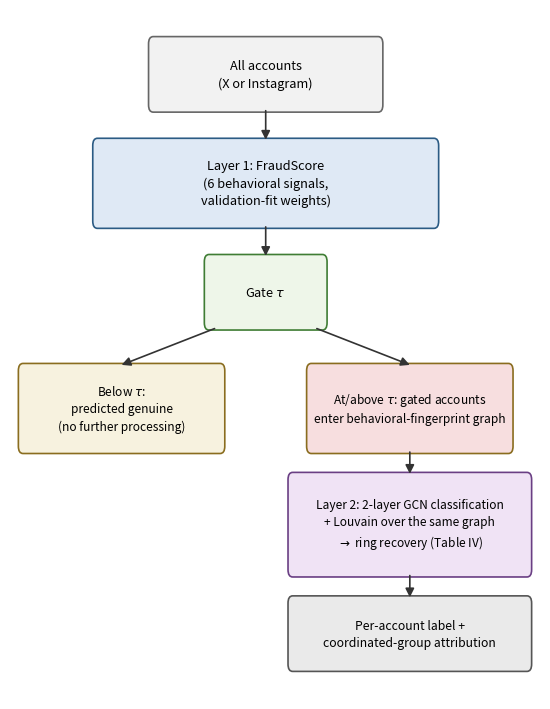

Reproduce this figure in Python.
import matplotlib
matplotlib.use("Agg")
import matplotlib.pyplot as plt
from matplotlib.patches import FancyArrowPatch, FancyBboxPatch

fig, ax = plt.subplots(figsize=(5.6, 7.2))
ax.set_xlim(0, 11.4); ax.set_ylim(1.5, 11.0); ax.axis("off")

def box(cx, cy, w, h, text, fc="#dfe9f5", ec="#2b5b84", fs=9.2):
    x, y = cx - w/2, cy - h/2
    b = FancyBboxPatch((x, y), w, h, boxstyle="round,pad=0.02,rounding_size=0.10",
                        linewidth=1.2, edgecolor=ec, facecolor=fc)
    ax.add_patch(b)
    ax.text(cx, cy, text, ha="center", va="center", fontsize=fs, linespacing=1.4)
    return (cx, y + h, cx, y)  # (top_x, top_y, bottom_x, bottom_y)

def varrow(x1, y1, x2, y2):
    a = FancyArrowPatch((x1, y1), (x2, y2), arrowstyle="-|>", mutation_scale=13,
                         linewidth=1.2, color="#333333", shrinkA=0, shrinkB=0)
    ax.add_patch(a)

# --- boxes, laid out top to bottom, one branch point ---
b1 = box(5.5, 10.1, 5.0, 1.0, "All accounts\n(X or Instagram)",
         fc="#f2f2f2", ec="#666666")
b2 = box(5.5, 8.6, 7.4, 1.2, "Layer 1: FraudScore\n(6 behavioral signals,\nvalidation-fit weights)",
         fc="#dfe9f5", ec="#2b5b84")
b3 = box(5.5, 7.1, 2.6, 1.0, "Gate $\\tau$", fc="#eef6e9", ec="#3f7d34")

b3a = box(2.4, 5.5, 4.4, 1.2, "Below $\\tau$:\npredicted genuine\n(no further processing)",
          fc="#f7f2df", ec="#8a6d1f", fs=8.6)
b3b = box(8.6, 5.5, 4.4, 1.2, "At/above $\\tau$: gated accounts\nenter behavioral-fingerprint graph",
          fc="#f7dedf", ec="#8a6d1f", fs=8.6)

b4 = box(8.6, 3.9, 5.2, 1.4, "Layer 2: 2-layer GCN classification\n+ Louvain over the same graph\n$\\rightarrow$ ring recovery (Table IV)",
         fc="#f0e3f5", ec="#6a3f84", fs=8.6)
b5 = box(8.6, 2.4, 5.2, 1.0, "Per-account label +\ncoordinated-group attribution",
         fc="#eaeaea", ec="#555555", fs=8.8)

# --- arrows, anchored to box edges only ---
varrow(5.5, b1[3], 5.5, b2[1])            # b1 -> b2
varrow(5.5, b2[3], 5.5, b3[1])            # b2 -> b3
varrow(4.4, b3[3], 2.4, b3a[1])           # b3 -> b3a (left branch)
varrow(6.6, b3[3], 8.6, b3b[1])           # b3 -> b3b (right branch)
varrow(8.6, b3b[3], 8.6, b4[1])           # b3b -> b4
varrow(8.6, b4[3], 8.6, b5[1])            # b4 -> b5

plt.tight_layout()
plt.savefig(r"F:\christ\sem 5\research paper\fig1_architecture_new.png", dpi=220)
print("saved")
